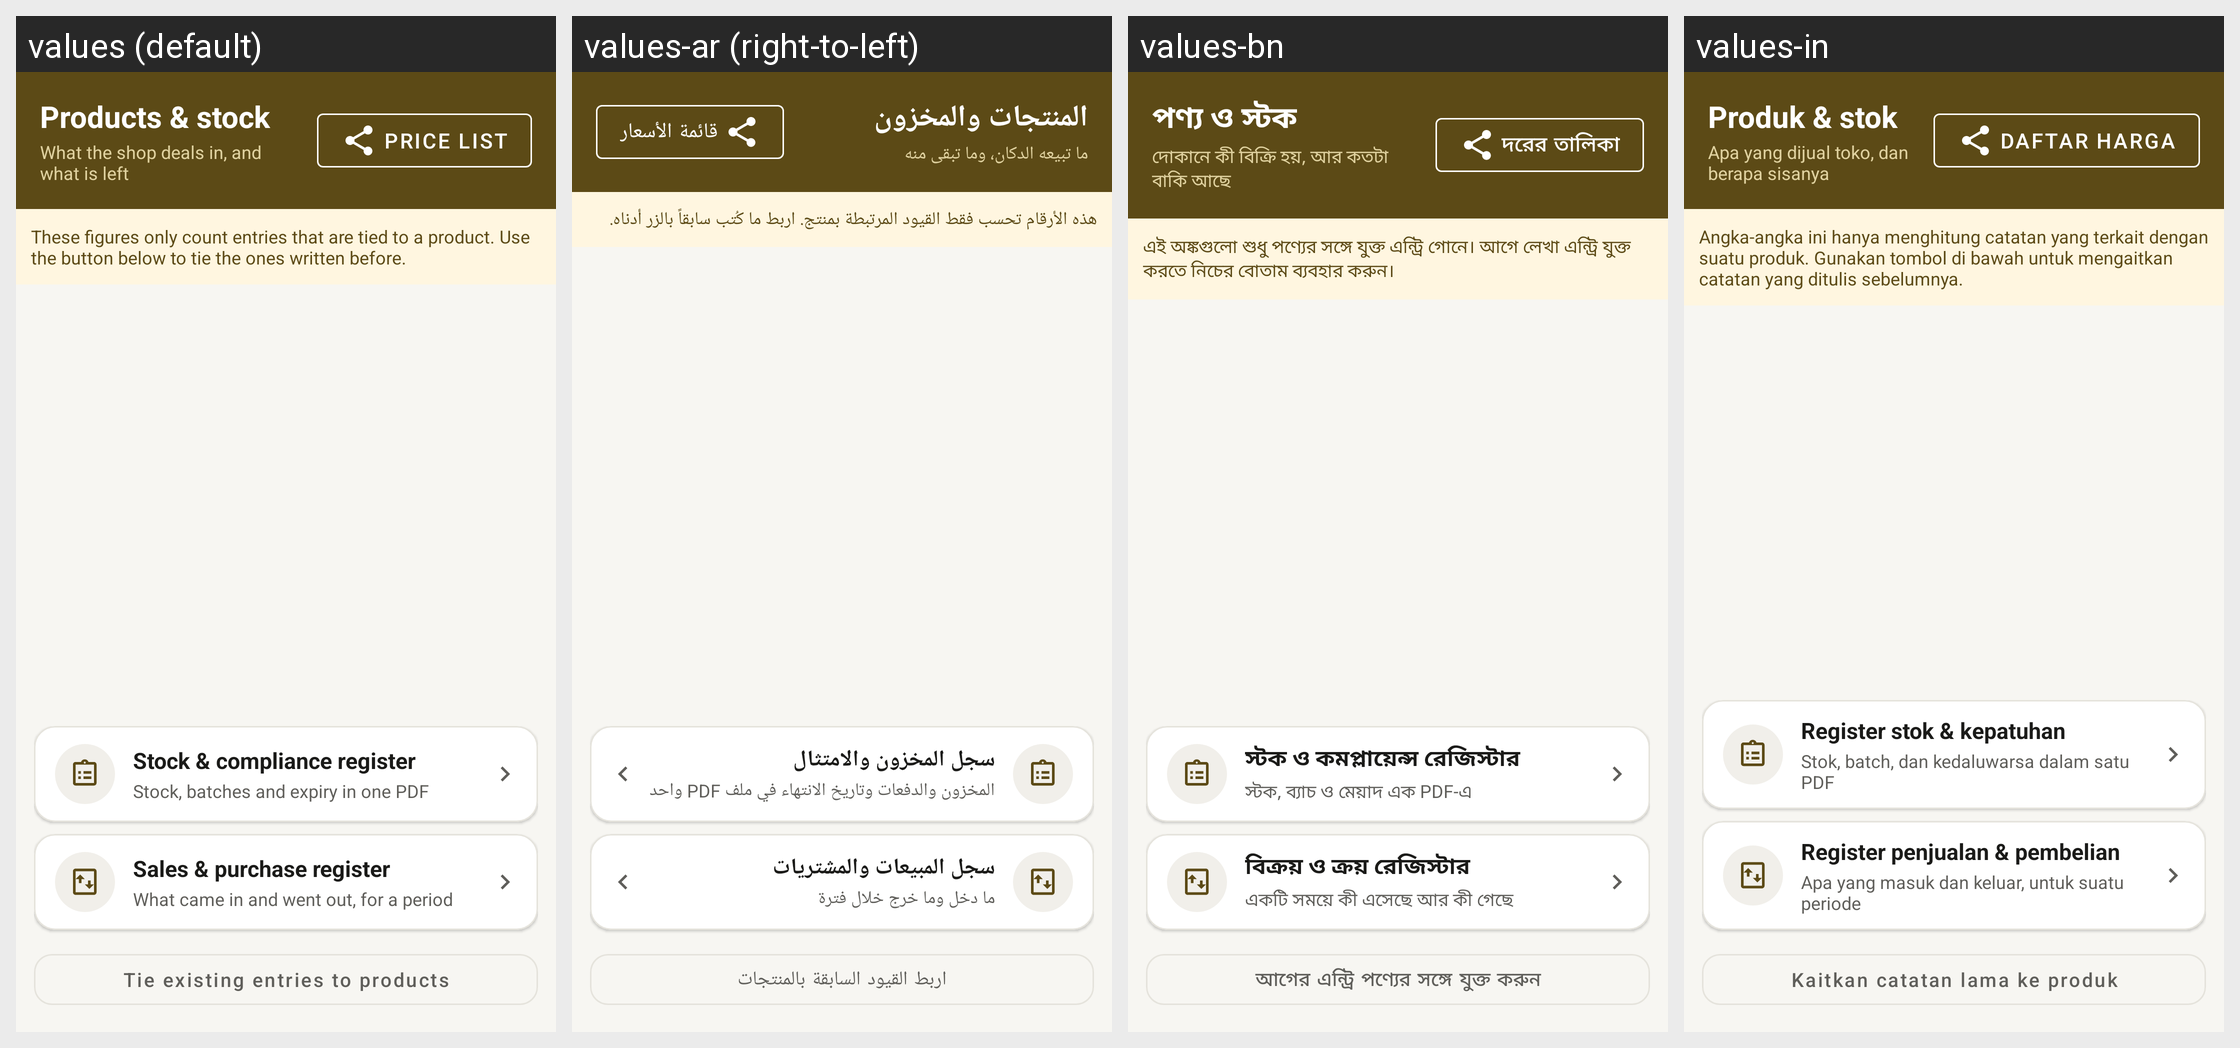

Locale-by-locale string values for the Android screen shown in this grid:
Android screen res/layout/activity_products.xml rendered under 4 locales, left to right: values (default), values-ar (right-to-left), values-bn, values-in. Device: Nexus 5 (rendered at 1080×1920; each locale shown at half size, 540×960, under a caption strip naming it); theme Theme.RoshanKhata.
Other locales in the repository, not shown: values-fa, values-hi, values-sd, values-ur.
Strings drawn on this screen, with the default value and each locale's value (text and hints the layout hard-codes, and strings that could not be matched under every locale, appear in the picture but are not listed):

products_stock
  values: Products & stock
  values-ar: المنتجات والمخزون
  values-bn: পণ্য ও স্টক
  values-in: Produk & stok

products_subtitle
  values: What the shop deals in, and what is left
  values-ar: ما تبيعه الدكان، وما تبقى منه
  values-bn: দোকানে কী বিক্রি হয়, আর কতটা বাকি আছে
  values-in: Apa yang dijual toko, dan berapa sisanya

rate_list_title
  values: Price list
  values-ar: قائمة الأسعار
  values-bn: দরের তালিকা
  values-in: Daftar harga

products_note
  values: These figures only count entries that are tied to a product. Use the button below to tie the ones written before.
  values-ar: هذه الأرقام تحسب فقط القيود المرتبطة بمنتج. اربط ما كُتب سابقاً بالزر أدناه.
  values-bn: এই অঙ্কগুলো শুধু পণ্যের সঙ্গে যুক্ত এন্ট্রি গোনে। আগে লেখা এন্ট্রি যুক্ত করতে নিচের বোতাম ব্যবহার করুন।
  values-in: Angka-angka ini hanya menghitung catatan yang terkait dengan suatu produk. Gunakan tombol di bawah untuk mengaitkan catatan yang ditulis sebelumnya.

inspector_title
  values: Stock & compliance register
  values-ar: سجل المخزون والامتثال
  values-bn: স্টক ও কমপ্লায়েন্স রেজিস্টার
  values-in: Register stok & kepatuhan

inspector_subtitle
  values: Stock, batches and expiry in one PDF
  values-ar: المخزون والدفعات وتاريخ الانتهاء في ملف PDF واحد
  values-bn: স্টক, ব্যাচ ও মেয়াদ এক PDF-এ
  values-in: Stok, batch, dan kedaluwarsa dalam satu PDF

register_title
  values: Sales & purchase register
  values-ar: سجل المبيعات والمشتريات
  values-bn: বিক্রয় ও ক্রয় রেজিস্টার
  values-in: Register penjualan & pembelian

register_subtitle
  values: What came in and went out, for a period
  values-ar: ما دخل وما خرج خلال فترة
  values-bn: একটি সময়ে কী এসেছে আর কী গেছে
  values-in: Apa yang masuk dan keluar, untuk suatu periode

link_goods
  values: Tie existing entries to products
  values-ar: اربط القيود السابقة بالمنتجات
  values-bn: আগের এন্ট্রি পণ্যের সঙ্গে যুক্ত করুন
  values-in: Kaitkan catatan lama ke produk
